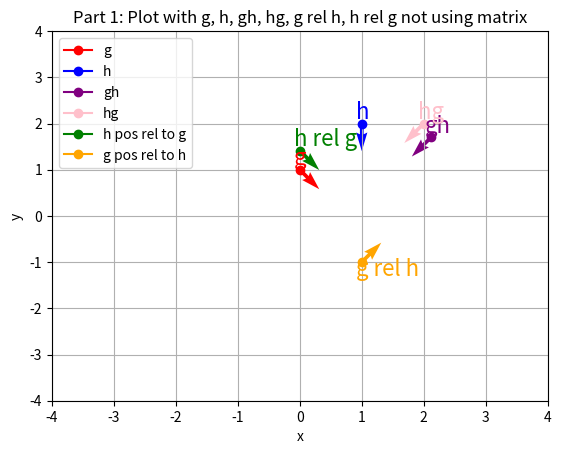
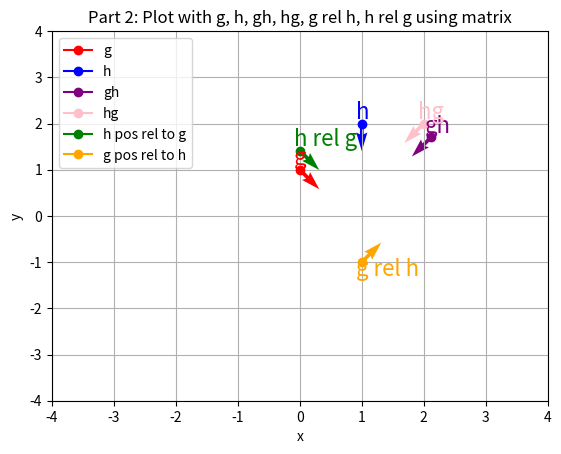
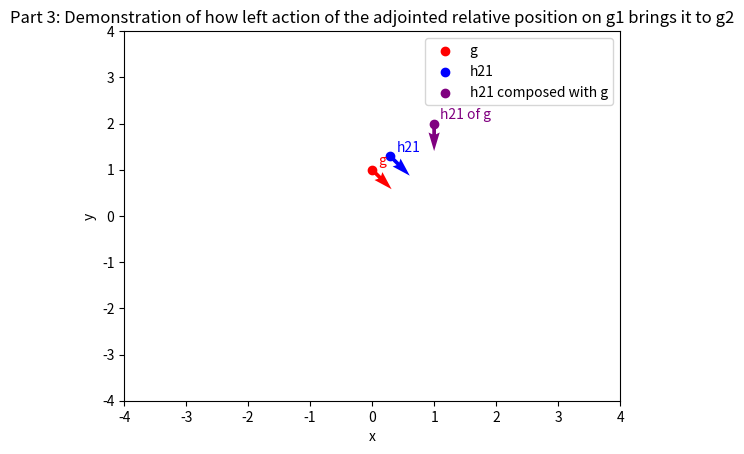
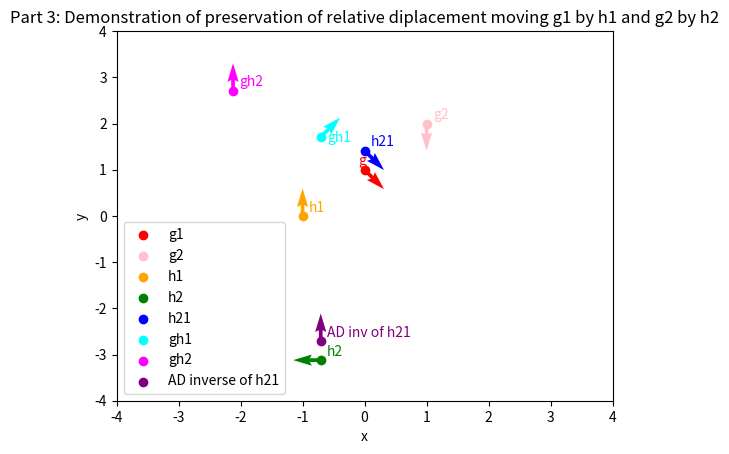

Python code for these plots, in order:
import numpy as np
import matplotlib.pyplot as plt

class Group():
    def __init__(self, identity, operation, inverse_function, representation, derepresentation):
        self.identity = identity
        self.operation = operation
        self.inverse_function = inverse_function
        self.representation = representation
        self.derepresentation = derepresentation
        
    def operation_function(input_1,input_2,operation_type):
        return operation_type
    
    def element(self,value):
        return GroupElement(value,self)
    
    def identity_element(self):
        return self.element(self.identity)

class GroupElement():
    def __init__(self,value,group):
        self.group = group
        self.value = value

    def left_action_part1(self, element):
        value = self.group.operation(self.value, element.value)
        new_left_action_element = GroupElement(value, self.group ) 
        return new_left_action_element 

    def right_action_part1(self, element):
        value = self.group.operation(element.value,self.value)
        new_right_action_element = GroupElement(value, self.group ) 
        return new_right_action_element 
    
    def inverse_element_part1(self):
        inverse_value = self.group.inverse_function(self.value)
        element_inverse = GroupElement(inverse_value, self.group)
        return element_inverse
    
    def left_action_part2(self,element):
        g1_representation = self.group.representation(self.value)
        element_representation = element.group.representation(element.value)
        representation_matrix = g1_representation @ element_representation
        derep_value = self.group.derepresentation(representation_matrix)
        new_left_action_element = GroupElement(derep_value, self.group ) 
        return new_left_action_element

    def right_action_part2(self,element):
        g1_representation = self.group.representation(self.value)
        element_representation = element.group.representation(element.value)
        representation_matrix = element_representation @ g1_representation
        derep_value = self.group.derepresentation(representation_matrix)
        new_right_action_element = GroupElement(derep_value, self.group ) 
        return new_right_action_element
    
    def inverse_element_part2(self):
        matrix = self.group.representation(self.value)
        inverse_value = self.group.inverse_function(matrix)
        inverse_value = self.group.derepresentation(inverse_value)
        element_inverse = GroupElement(inverse_value, self.group)
        return element_inverse
    
    def AD(self,element):
        representation = self.group.representation(self.value) @ element.group.representation(element.value) @ np.linalg.inv(self.group.representation(self.value))
        derepresentation = self.group.derepresentation(representation)
        return GroupElement(derepresentation, self.group)
    
    def AD_inverse(self,element):
       representation = np.linalg.inv(self.group.representation(self.value)) @ element.group.representation(element.value) @ self.group.representation(self.value)
       derepresentation = self.group.derepresentation(representation)
       return GroupElement(derepresentation, self.group)
    
    def multiply_two_pos (self, element):
        self_representation =  self.group.representation(self.value)
        element_representation = self.group.representation(element.value)
        product = self_representation @ element_representation
        derepresentation = self.group.derepresentation(product)
        return GroupElement(derepresentation, self.group)

def affine_add(input1,input2):
    return input1 + input2

def scalar_mult(input1,input2):
    return input1 * input2

def modular_add(input1,input2,phi):
    return (input1+input2) % phi

def composition(input1,input2):
    element_1 = input1[0] + input2[0] * np.cos(input1[2]) - input2[1] * np.sin(input1[2])
    element_2 = input1[1] + input2[0] * np.sin(input1[2]) + input2[1] * np.cos(input1[2])
    element_3 = input1[2] + input2[2]
    return np.array([element_1,element_2,element_3])

def inverse_function_part1(value):
    matrix = np.array([[np.cos(value[2]), -1*np.sin(value[2]), value[0]], [np.sin(value[2]), np.cos(value[2]), value[1]], [0, 0, 1]])
    matrix = np.linalg.inv(matrix)
    theta = np.arctan2(matrix[1][0], matrix[1][1])
    x = matrix[0][2]
    y = matrix[1][2]
    return (np.array([x, y, theta]))

def inverse_function_part2(matrix):
    return np.linalg.inv(matrix)

def representation(i):
    return np.array([[np.cos(i[2]), -1*np.sin(i[2]), i[0]], [np.sin(i[2]), np.cos(i[2]), i[1]], [0, 0, 1]])

def derepresentation(matrix):
    theta = np.arctan2(matrix[1][0], matrix[1][1])
    x = matrix[0][2]
    y = matrix[1][2]
    return (np.array([x, y, theta]))

def make_plot(g,h,gh,hg,h_position_relative_to_g,g_position_relative_to_h):
    plt.grid()
    plt.xlim([-4,4])
    plt.ylim([-4,4])
    plt.xlabel('x')
    plt.ylabel('y')
    
    c0 = 'red'
    c1= 'blue'
    c2 = 'purple'
    c3 = 'pink'
    c4 = 'green'
    c5 = 'orange'

    plt.quiver(g.value[0],g.value[1],np.cos(g.value[2]),np.sin(g.value[2]), color = c0)
    plt.quiver(h.value[0],h.value[1],np.cos(h.value[2]),np.sin(h.value[2]), color = c1)
    plt.quiver(gh.value[0],gh.value[1],np.cos(gh.value[2]),np.sin(gh.value[2]), color = c2)
    plt.quiver(hg.value[0],hg.value[1],np.cos(hg.value[2]),np.sin(hg.value[2]), color = c3)
    plt.quiver(h_position_relative_to_g.value[0],h_position_relative_to_g.value[1],np.cos(h_position_relative_to_g.value[2]),np.sin(h_position_relative_to_g.value[2]), color = c4)
    plt.quiver(g_position_relative_to_h.value[0],g_position_relative_to_h.value[1],np.cos(g_position_relative_to_h.value[2]),np.sin(g_position_relative_to_h.value[2]), color = c5)

    plt.plot(g.value[0],g.value[1],label = 'g', color = c0, marker = 'o')
    plt.plot(h.value[0],h.value[1],label = 'h', color = c1, marker = 'o')
    plt.plot(gh.value[0],gh.value[1],label = 'gh', color = c2, marker = 'o')
    plt.plot(hg.value[0],hg.value[1],label = 'hg', color = c3, marker = 'o')
    plt.plot(h_position_relative_to_g.value[0],h_position_relative_to_g.value[1],label = 'h pos rel to g', color = c4, marker = 'o')
    plt.plot(g_position_relative_to_h.value[0],g_position_relative_to_h.value[1],label = 'g pos rel to h', color = c5, marker = 'o')
  
    text_offset = 0.1
    plt.text(g.value[0]-text_offset,g.value[1]+0.1,f'g', fontsize=16, color=c0)
    plt.text(h.value[0]-text_offset,h.value[1]+0.1,f'h', fontsize=16, color=c1)
    plt.text(gh.value[0]-text_offset,gh.value[1]+0.1,f'gh', fontsize=16, color=c2)
    plt.text(hg.value[0]-text_offset,hg.value[1]+0.1,f'hg', fontsize=16, color=c3)
    plt.text(h_position_relative_to_g.value[0]-text_offset,h_position_relative_to_g.value[1]+0.1,f'h rel g', fontsize=16, color=c4)
    plt.text(g_position_relative_to_h.value[0]-text_offset,g_position_relative_to_h.value[1]-0.3,f'g rel h', fontsize=16, color=c5)
    
    plt.legend()

def part1():
    G = Group(1,composition,inverse_function_part1,representation, derepresentation)

    g = G.element(np.array([0,1,-np.pi/4]))
    h = G.element(np.array([1,2,-np.pi/2]))
    
    gh = g.left_action_part1(h)
    hg = h.left_action_part1(g)

    h_inverse = h.inverse_element_part1()
    print('h inverse ', h_inverse.value)
    g_inverse = g.inverse_element_part1()
    print('g inverse ', g_inverse.value)

    h_position_relative_to_g = g_inverse.left_action_part1(h)
    print('position of h relative to g ',h_position_relative_to_g.value)
    g_position_relative_to_h = h_inverse.left_action_part1(g)
    print('position of g relative to h ',g_position_relative_to_h.value)
    
    part1_plot = plt.figure(1)
    plt.title ('Part 1: Plot with g, h, gh, hg, g rel h, h rel g not using matrix')
    make_plot(g,h,gh,hg,h_position_relative_to_g,g_position_relative_to_h)
    part1_plot.show()

def part2():
    G = Group(1,composition,inverse_function_part2,representation, derepresentation)

    g = G.element(np.array([0,1,-np.pi/4]))
    h = G.element(np.array([1,2,-np.pi/2]))
    
    gh = g.left_action_part2(h)
    hg = h.left_action_part2(g)

    h_inverse = h.inverse_element_part2()
    g_inverse = g.inverse_element_part2()

    h_position_relative_to_g = g_inverse.left_action_part2(h)
    print('position of h relative to g ',h_position_relative_to_g.value)
    g_position_relative_to_h = h_inverse.left_action_part2(g)
    
    part2_plot = plt.figure(2)
    plt.title ('Part 2: Plot with g, h, gh, hg, g rel h, h rel g using matrix')
    make_plot(g,h,gh,hg,h_position_relative_to_g,g_position_relative_to_h)
    part2_plot.show()

def part3():
    # First deliverable
    G = Group(1,composition,inverse_function_part2,representation, derepresentation)

    g = G.element(np.array([0,1,-np.pi/4]))
    h = G.element(np.array([1,2,-np.pi/2]))
    
    h_inverse = h.inverse_element_part2()
    g_inverse = g.inverse_element_part2()

    h_position_relative_to_g = g_inverse.left_action_part2(h)
    
    h21 = g.AD(h_position_relative_to_g)
    h21_of_g = h21.left_action_part2(g)
    print('g2: ',h.value)
    print('AD of g1: ',h21_of_g.value)

    part3_deliverable1_plot = plt.figure(3)
    plt.title ('Part 3: Demonstration of how left action of the adjointed relative position on g1 brings it to g2')
    plt.xlim([-4,4])
    plt.ylim([-4,4])
    plt.xlabel("x")
    plt.ylabel("y")

    plt.scatter(g.value[0], g.value[1], marker='o', label = 'g',color ='red')
    plt.scatter(h21.value[0], h21.value[1], marker='o', label = 'h21',color = 'blue')
    plt.scatter(h21_of_g.value[0], h21_of_g.value[1], marker='o', label = 'h21 composed with g',color = 'purple')
  
    plt.quiver(g.value[0],g.value[1],np.cos(g.value[2]), np.sin(g.value[2]),color ='red')
    plt.quiver(h21.value[0],h21.value[1],np.cos(h21.value[2]), np.sin(h21.value[2]),color = 'blue')
    plt.quiver(h21_of_g.value[0],h21_of_g.value[1],np.cos(h21_of_g.value[2]), np.sin(h21_of_g.value[2]),color = 'purple')

    plt.text(g.value[0]+0.1, g.value[1]+0.1,'g',color ='red')
    plt.text(h21.value[0]+0.1, h21.value[1]+0.1,'h21',color = 'blue')
    plt.text(h21_of_g.value[0]+0.1, h21_of_g.value[1]+0.1,'h21 of g',color = 'purple')
    
    plt.legend()
    part3_deliverable1_plot.show()

    # Second deliverable
    h1 = G.element(np.array([-1,0,np.pi/2 ]))
    g2 = G.element(np.array([1,2,-np.pi/2 ]))
    gh1 = g.left_action_part2(h1)
    g1_inv = g.inverse_element_part2()
    h21 = g1_inv.left_action_part2(g2)
    AD_inv = g.AD_inverse(h1)
    h2 = AD_inv.multiply_two_pos(h1) 
    print("H2: ", h2.value)
    gh2 = g2.left_action_part2(h2)
    AD_inv_of_h21 = h21.AD_inverse(h1)
    print("AD inverse of h21", h2.value)
    
    part3_deliverable2_plot = plt.figure(4)
    plt.title ('Part 3: Demonstration of preservation of relative diplacement moving g1 by h1 and g2 by h2')
    plt.xlim([-4,4])
    plt.ylim([-4,4])
    plt.xlabel("x")
    plt.ylabel("y")

    plt.scatter(g.value[0], g.value[1], marker='o', label = 'g1',color ='red')
    plt.scatter(g2.value[0], g2.value[1], marker='o', label = 'g2',color ='pink')
    plt.scatter(h1.value[0], h1.value[1], marker='o', label = 'h1',color ='orange')
    plt.scatter(h2.value[0], h2.value[1], marker='o', label = 'h2',color ='green')
    plt.scatter(h21.value[0], h21.value[1], marker='o', label = 'h21',color = 'blue')
    plt.scatter(gh1.value[0], gh1.value[1], marker='o', label = 'gh1',color = 'cyan')
    plt.scatter(gh2.value[0], gh2.value[1], marker='o', label = 'gh2',color = 'magenta')
    plt.scatter(AD_inv_of_h21.value[0], AD_inv_of_h21.value[1], marker='o', label = 'AD inverse of h21',color = 'purple')
  
    plt.quiver(g.value[0],g.value[1],np.cos(g.value[2]), np.sin(g.value[2]),color ='red')
    plt.quiver(g2.value[0],g2.value[1],np.cos(g2.value[2]), np.sin(g2.value[2]),color ='pink')
    plt.quiver(h1.value[0],h1.value[1],np.cos(h1.value[2]), np.sin(h1.value[2]),color ='orange')
    plt.quiver(h2.value[0],h2.value[1],np.cos(h2.value[2]), np.sin(h2.value[2]),color ='green')
    plt.quiver(h21.value[0],h21.value[1],np.cos(h21.value[2]), np.sin(h21.value[2]),color = 'blue')
    plt.quiver(gh1.value[0],gh1.value[1],np.cos(gh1.value[2]), np.sin(gh1.value[2]),color = 'cyan')
    plt.quiver(gh2.value[0],gh2.value[1],np.cos(gh2.value[2]), np.sin(gh2.value[2]),color = 'magenta')
    plt.quiver(AD_inv_of_h21.value[0],AD_inv_of_h21.value[1],np.cos(AD_inv_of_h21.value[2]), np.sin(AD_inv_of_h21.value[2]),color = 'purple')

    plt.text(g.value[0]-0.1, g.value[1]+0.1,'g',color ='red')
    plt.text(g2.value[0]+0.1, g2.value[1]+0.1,'g2',color ='pink')
    plt.text(h1.value[0]+0.1, h1.value[1]+0.1,'h1',color ='orange')
    plt.text(h2.value[0]+0.1, h2.value[1]+0.1, 'h2',color ='green')
    plt.text(h21.value[0]+0.1, h21.value[1]+0.1,'h21',color = 'blue')
    plt.text(gh1.value[0]+0.1, gh1.value[1]-0.1, 'gh1',color = 'cyan')
    plt.text(gh2.value[0]+0.1, gh2.value[1]+0.1,'gh2',color = 'magenta')
    plt.text(AD_inv_of_h21.value[0]+0.1, AD_inv_of_h21.value[1]+0.1,'AD inv of h21',color = 'purple')
    
    plt.legend()
    part3_deliverable2_plot.show()

if __name__ == "__main__":
   part1()
   part2()
   part3()
   input()
   